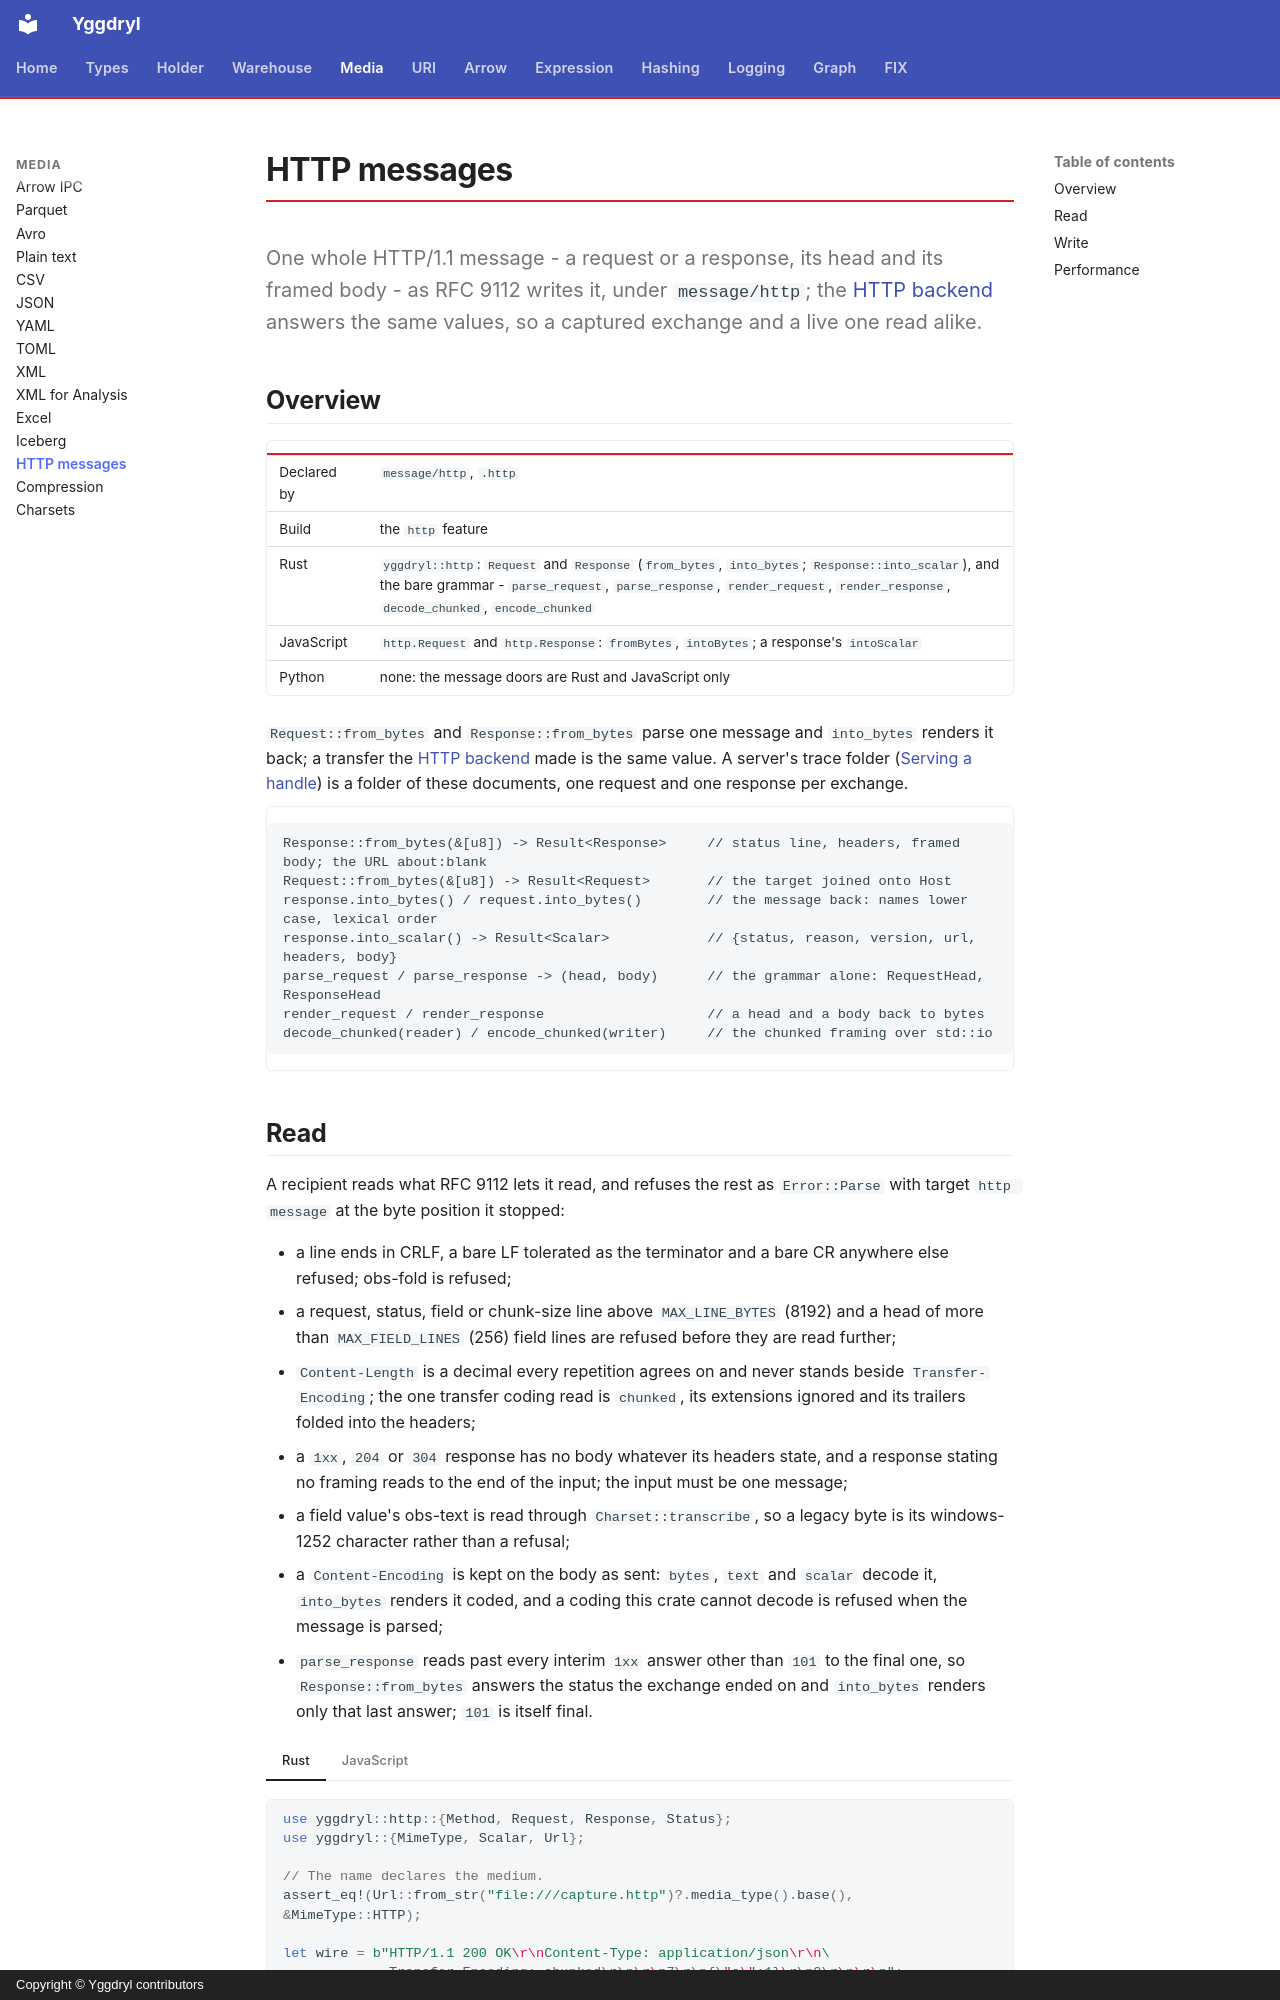

repository: Platob/yggdryl · page: media/http/index.html · generator: mkdocs · copyright: Copyright © Yggdryl contributors

# HTTP messages

One whole HTTP/1.1 message - a request or a response, its head and its framed body - as RFC 9112 writes it, under `message/http`; the [HTTP backend](../holder/index.md#http) answers the same values, so a captured exchange and a live one read alike.

## Overview

| | |
| --- | --- |
| Declared by | `message/http`, `.http` |
| Build | the `http` feature |
| Rust | `yggdryl::http`: `Request` and `Response` (`from_bytes`, `into_bytes`; `Response::into_scalar`), and the bare grammar - `parse_request`, `parse_response`, `render_request`, `render_response`, `decode_chunked`, `encode_chunked` |
| JavaScript | `http.Request` and `http.Response`: `fromBytes`, `intoBytes`; a response's `intoScalar` |
| Python | none: the message doors are Rust and JavaScript only |

`Request::from_bytes` and `Response::from_bytes` parse one message and `into_bytes` renders it back; a transfer the [HTTP backend](../holder/index.md#http) made is the same value. A server's trace folder ([Serving a handle](../holder/index.md#serving-a-handle)) is a folder of these documents, one request and one response per exchange.

```text
Response::from_bytes(&[u8]) -> Result<Response>     // status line, headers, framed body; the URL about:blank
Request::from_bytes(&[u8]) -> Result<Request>       // the target joined onto Host
response.into_bytes() / request.into_bytes()        // the message back: names lower case, lexical order
response.into_scalar() -> Result<Scalar>            // {status, reason, version, url, headers, body}
parse_request / parse_response -> (head, body)      // the grammar alone: RequestHead, ResponseHead
render_request / render_response                    // a head and a body back to bytes
decode_chunked(reader) / encode_chunked(writer)     // the chunked framing over std::io
```
